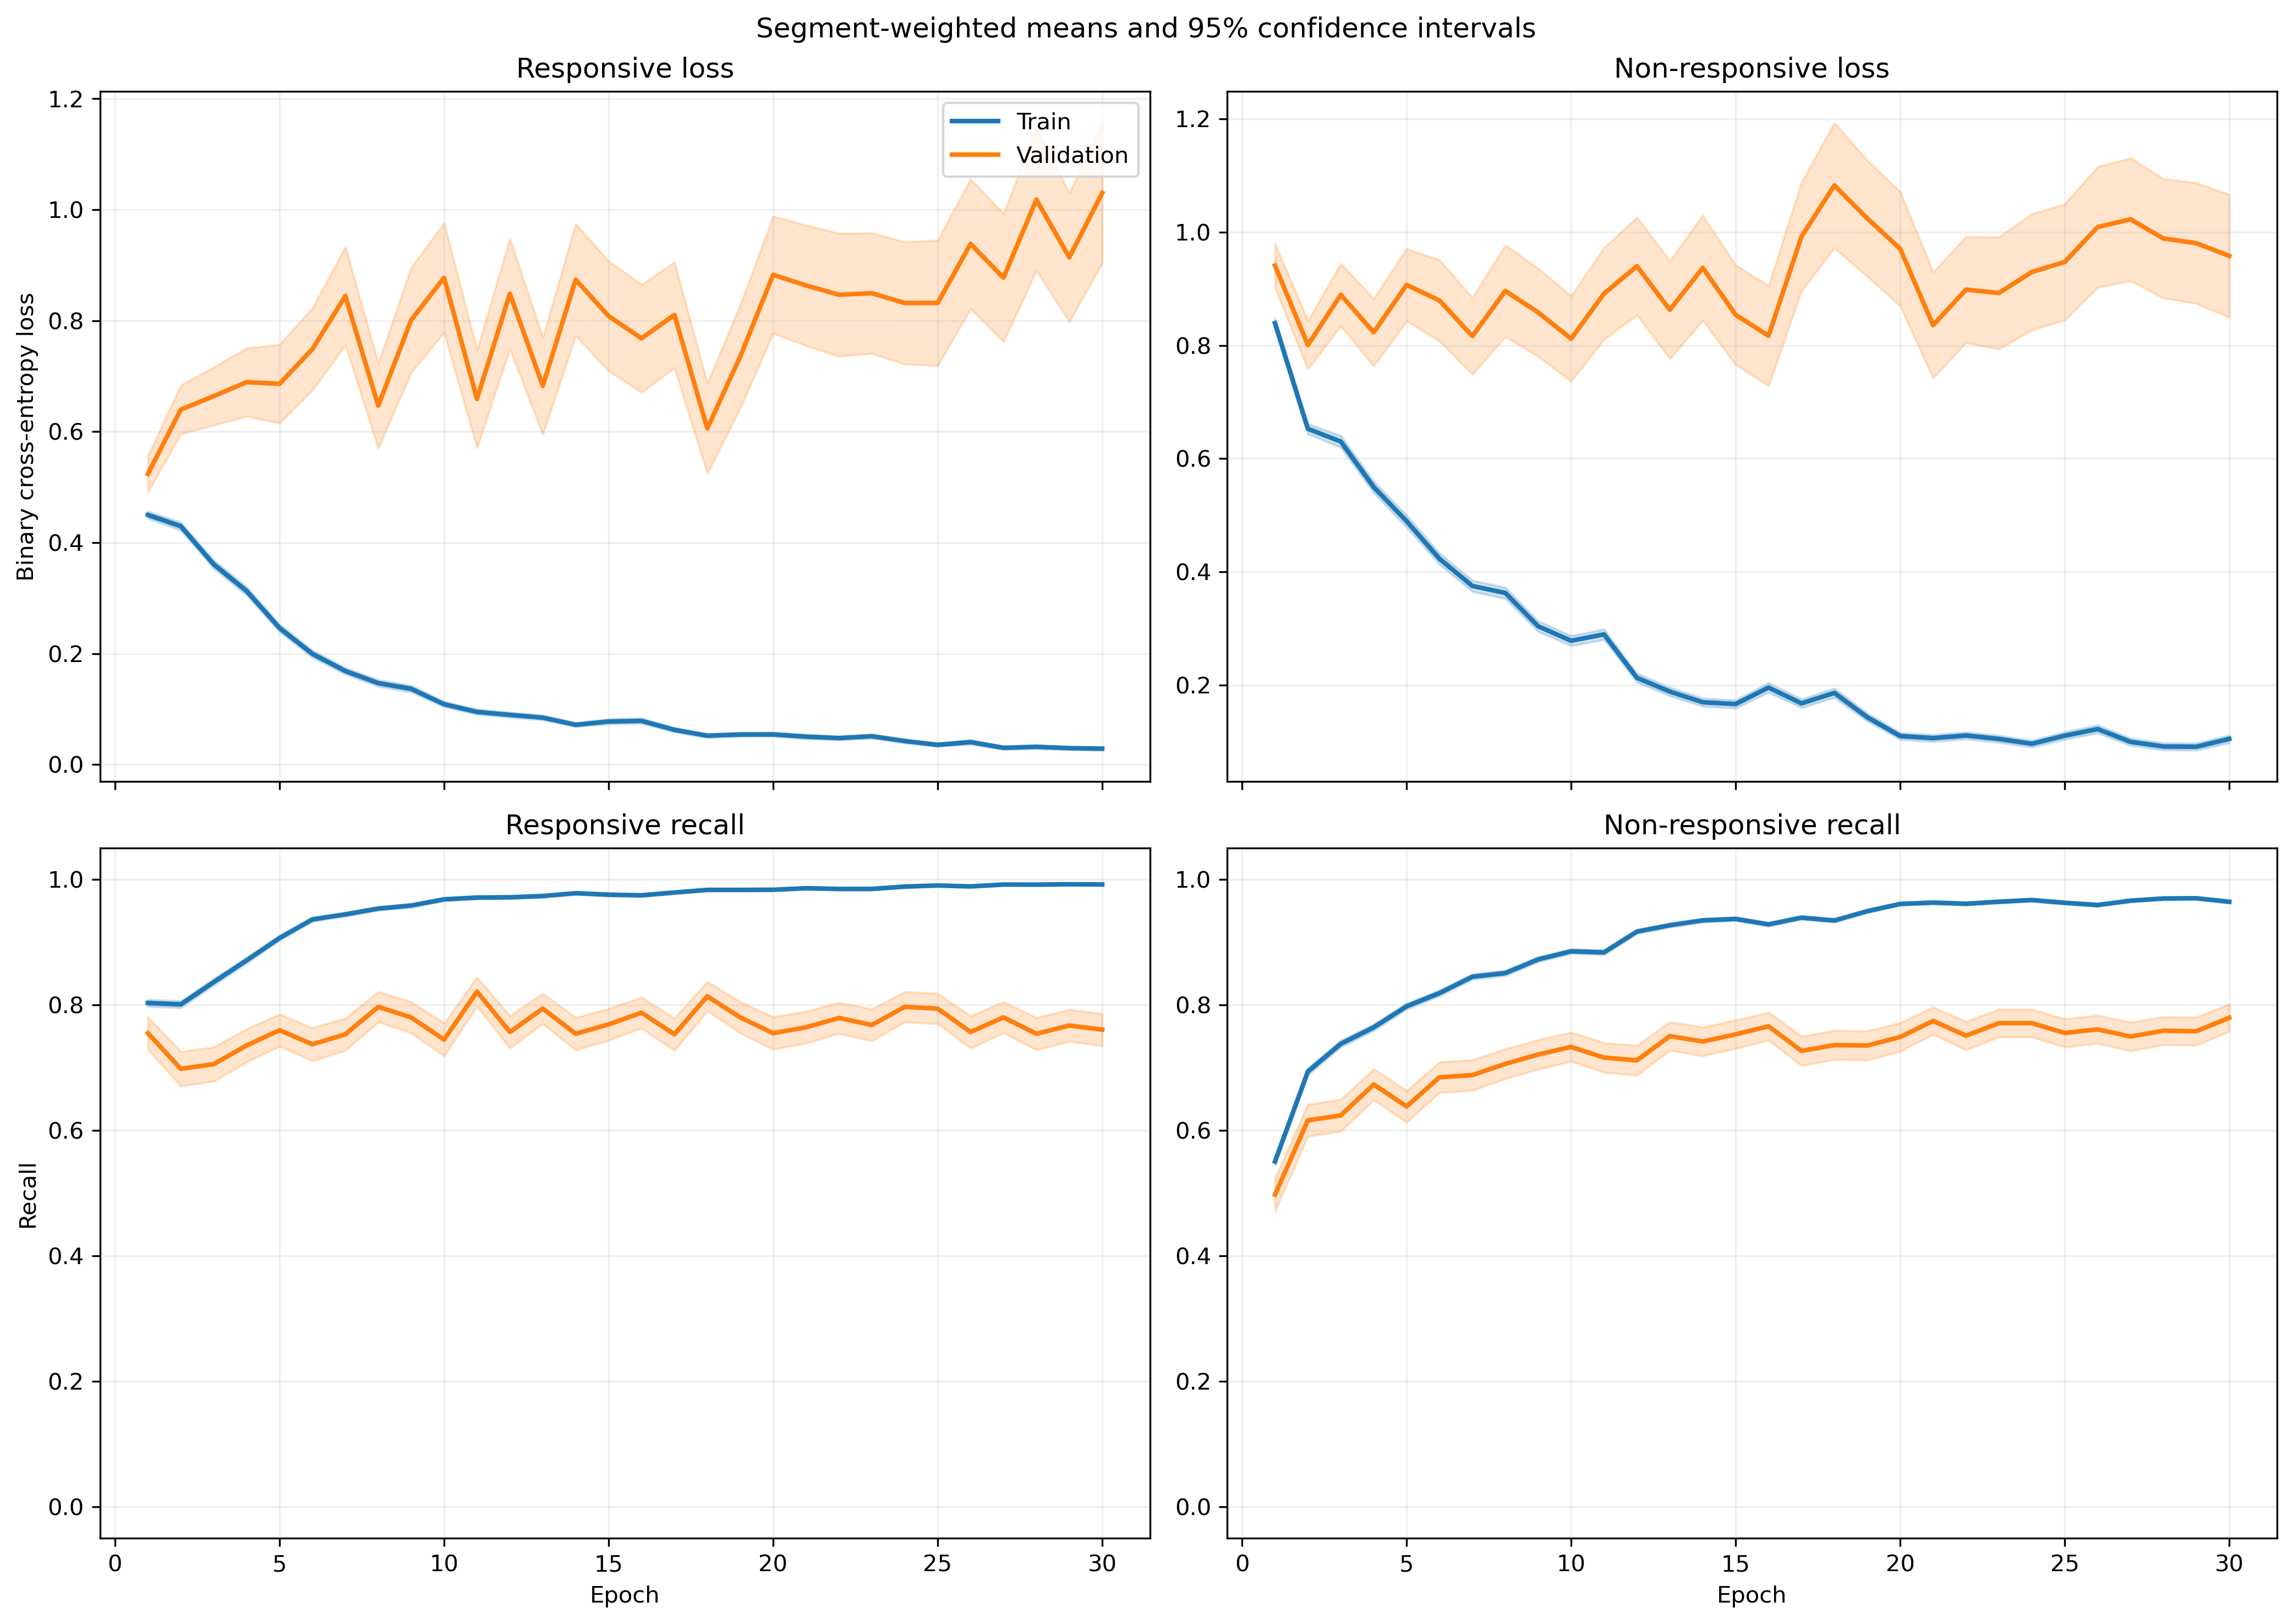

Values plotted in this chart, from the file beside it:
fold, epoch, split, r_loss, r_loss_count, r_loss_sum, r_loss_sum_sq, r_recall, r_recall_count, r_recall_sum, r_recall_sum_sq, nr_loss, nr_loss_count, nr_loss_sum, nr_loss_sum_sq, nr_recall, nr_recall_count, nr_recall_sum, nr_recall_sum_sq
1, 1, train, 0.4963, 1063, 527.6, 475.2, 0.7752, 1063, 824.0, 824.0, 0.7884, 1401, 1105, 1441, 0.5753, 1401, 806.0, 806.0
1, 1, validation, 0.1178, 10, 1.178, 0.1839, 1.0, 10, 10.0, 10.0, , 0, 0.0, 0.0, , 0, 0.0, 0.0
1, 2, train, 0.4066, 1063, 432.2, 500.8, 0.7883, 1063, 838.0, 838.0, 0.6827, 1401, 956.4, 1718, 0.7216, 1401, 1011, 1011
1, 2, validation, 0.07644, 10, 0.7644, 0.08314, 1.0, 10, 10.0, 10.0, , 0, 0.0, 0.0, , 0, 0.0, 0.0
1, 3, train, 0.309, 1063, 328.5, 356.9, 0.8749, 1063, 930.0, 930.0, 0.6381, 1401, 894, 1627, 0.7152, 1401, 1002, 1002
1, 3, validation, 0.1012, 10, 1.012, 0.2973, 1.0, 10, 10.0, 10.0, , 0, 0.0, 0.0, , 0, 0.0, 0.0
1, 4, train, 0.3189, 1063, 339, 457.2, 0.8627, 1063, 917.0, 917.0, 0.577, 1401, 808.4, 1717, 0.758, 1401, 1062, 1062
1, 4, validation, 0.05644, 10, 0.5644, 0.05944, 1.0, 10, 10.0, 10.0, , 0, 0.0, 0.0, , 0, 0.0, 0.0
1, 5, train, 0.346, 1063, 367.8, 602.5, 0.8485, 1063, 902.0, 902.0, 0.4547, 1401, 637.1, 1495, 0.8337, 1401, 1168, 1168
1, 5, validation, 0.03503, 10, 0.3503, 0.02288, 1.0, 10, 10.0, 10.0, , 0, 0.0, 0.0, , 0, 0.0, 0.0
1, 6, train, 0.2013, 1063, 214, 224.8, 0.9436, 1063, 1003, 1003, 0.3967, 1401, 555.7, 1067, 0.8187, 1401, 1147, 1147
1, 6, validation, 0.2295, 10, 2.295, 1.564, 0.9, 10, 9.0, 9.0, , 0, 0.0, 0.0, , 0, 0.0, 0.0
1, 7, train, 0.1917, 1063, 203.7, 304.1, 0.9276, 1063, 986.0, 986.0, 0.3662, 1401, 513.1, 1179, 0.8451, 1401, 1184, 1184
1, 7, validation, 0.05208, 10, 0.5208, 0.1291, 1.0, 10, 10.0, 10.0, , 0, 0.0, 0.0, , 0, 0.0, 0.0
1, 8, train, 0.09918, 1063, 105.4, 59.39, 0.9812, 1063, 1043, 1043, 0.402, 1401, 563.2, 1089, 0.8258, 1401, 1157, 1157
1, 8, validation, 0.01987, 10, 0.1987, 0.0122, 1.0, 10, 10.0, 10.0, , 0, 0.0, 0.0, , 0, 0.0, 0.0
1, 9, train, 0.1215, 1063, 129.1, 220.5, 0.9633, 1063, 1024, 1024, 0.2984, 1401, 418.1, 978.2, 0.8708, 1401, 1220, 1220
1, 9, validation, 0.1582, 10, 1.582, 2.214, 0.9, 10, 9.0, 9.0, , 0, 0.0, 0.0, , 0, 0.0, 0.0
1, 10, train, 0.08884, 1063, 94.44, 83.84, 0.9737, 1063, 1035, 1035, 0.2739, 1401, 383.8, 806, 0.8815, 1401, 1235, 1235
1, 10, validation, 0.01752, 10, 0.1752, 0.006065, 1.0, 10, 10.0, 10.0, , 0, 0.0, 0.0, , 0, 0.0, 0.0
1, 11, train, 0.1565, 1063, 166.3, 249.6, 0.9323, 1063, 991.0, 991.0, 0.2121, 1401, 297.2, 708, 0.9201, 1401, 1289, 1289
1, 11, validation, 0.2034, 10, 2.034, 3.856, 0.9, 10, 9.0, 9.0, , 0, 0.0, 0.0, , 0, 0.0, 0.0
1, 12, train, 0.112, 1063, 119, 121.8, 0.952, 1063, 1012, 1012, 0.1721, 1401, 241.2, 522.6, 0.9322, 1401, 1306, 1306
1, 12, validation, 0.02589, 10, 0.2589, 0.04665, 1.0, 10, 10.0, 10.0, , 0, 0.0, 0.0, , 0, 0.0, 0.0
1, 13, train, 0.1024, 1063, 108.9, 115.4, 0.9614, 1063, 1022, 1022, 0.1278, 1401, 179.1, 351.7, 0.955, 1401, 1338, 1338
1, 13, validation, 0.01491, 10, 0.1491, 0.005403, 1.0, 10, 10.0, 10.0, , 0, 0.0, 0.0, , 0, 0.0, 0.0
1, 14, train, 0.04837, 1063, 51.41, 39.92, 0.984, 1063, 1046, 1046, 0.1686, 1401, 236.1, 482.6, 0.9322, 1401, 1306, 1306
1, 14, validation, 0.008147, 10, 0.08147, 0.001551, 1.0, 10, 10.0, 10.0, , 0, 0.0, 0.0, , 0, 0.0, 0.0
1, 15, train, 0.06346, 1063, 67.46, 41.07, 0.9831, 1063, 1045, 1045, 0.1385, 1401, 194.1, 389.3, 0.9472, 1401, 1327, 1327
1, 15, validation, 0.0328, 10, 0.328, 0.04522, 1.0, 10, 10.0, 10.0, , 0, 0.0, 0.0, , 0, 0.0, 0.0
1, 16, train, 0.07376, 1063, 78.41, 86.86, 0.9652, 1063, 1026, 1026, 0.1337, 1401, 187.3, 504.2, 0.9572, 1401, 1341, 1341
1, 16, validation, 0.006535, 10, 0.06535, 0.0007461, 1.0, 10, 10.0, 10.0, , 0, 0.0, 0.0, , 0, 0.0, 0.0
1, 17, train, 0.04465, 1063, 47.47, 42.41, 0.984, 1063, 1046, 1046, 0.1786, 1401, 250.2, 715.1, 0.9408, 1401, 1318, 1318
1, 17, validation, 0.009853, 10, 0.09853, 0.003197, 1.0, 10, 10.0, 10.0, , 0, 0.0, 0.0, , 0, 0.0, 0.0
1, 18, train, 0.03023, 1063, 32.13, 19.32, 0.9925, 1063, 1055, 1055, 0.1258, 1401, 176.2, 426.3, 0.9579, 1401, 1342, 1342
1, 18, validation, 0.009739, 10, 0.09739, 0.002085, 1.0, 10, 10.0, 10.0, , 0, 0.0, 0.0, , 0, 0.0, 0.0
1, 19, train, 0.04807, 1063, 51.1, 41.75, 0.9859, 1063, 1048, 1048, 0.08223, 1401, 115.2, 240.9, 0.9693, 1401, 1358, 1358
1, 19, validation, 0.123, 10, 1.23, 1.232, 0.9, 10, 9.0, 9.0, , 0, 0.0, 0.0, , 0, 0.0, 0.0
1, 20, train, 0.03027, 1063, 32.18, 27.02, 0.9934, 1063, 1056, 1056, 0.09839, 1401, 137.8, 316, 0.9657, 1401, 1353, 1353
1, 20, validation, 0.004774, 10, 0.04774, 0.000422, 1.0, 10, 10.0, 10.0, , 0, 0.0, 0.0, , 0, 0.0, 0.0
1, 21, train, 0.03633, 1063, 38.62, 47.33, 0.9897, 1063, 1052, 1052, 0.07383, 1401, 103.4, 287.9, 0.9793, 1401, 1372, 1372
1, 21, validation, 0.007473, 10, 0.07473, 0.001314, 1.0, 10, 10.0, 10.0, , 0, 0.0, 0.0, , 0, 0.0, 0.0
1, 22, train, 0.09839, 1063, 104.6, 138.1, 0.9643, 1063, 1025, 1025, 0.08045, 1401, 112.7, 240.9, 0.9707, 1401, 1360, 1360
1, 22, validation, 0.003349, 10, 0.03349, 0.0001921, 1.0, 10, 10.0, 10.0, , 0, 0.0, 0.0, , 0, 0.0, 0.0
1, 23, train, 0.1119, 1063, 119, 265.1, 0.9633, 1063, 1024, 1024, 0.1844, 1401, 258.4, 705.3, 0.9343, 1401, 1309, 1309
1, 23, validation, 0.003344, 10, 0.03344, 0.0002054, 1.0, 10, 10.0, 10.0, , 0, 0.0, 0.0, , 0, 0.0, 0.0
1, 24, train, 0.1471, 1063, 156.4, 333.1, 0.9539, 1063, 1014, 1014, 0.06425, 1401, 90.02, 213.9, 0.9814, 1401, 1375, 1375
1, 24, validation, 0.009571, 10, 0.09571, 0.003614, 1.0, 10, 10.0, 10.0, , 0, 0.0, 0.0, , 0, 0.0, 0.0
1, 25, train, 0.05009, 1063, 53.25, 49.98, 0.9831, 1063, 1045, 1045, 0.09956, 1401, 139.5, 245.2, 0.9672, 1401, 1355, 1355
1, 25, validation, 0.1353, 10, 1.353, 1.551, 0.9, 10, 9.0, 9.0, , 0, 0.0, 0.0, , 0, 0.0, 0.0
1, 26, train, 0.0277, 1063, 29.44, 10.39, 0.9944, 1063, 1057, 1057, 0.083, 1401, 116.3, 267.9, 0.9672, 1401, 1355, 1355
1, 26, validation, 0.006, 10, 0.06, 0.0006294, 1.0, 10, 10.0, 10.0, , 0, 0.0, 0.0, , 0, 0.0, 0.0
1, 27, train, 0.02958, 1063, 31.44, 25.39, 0.9915, 1063, 1054, 1054, 0.05804, 1401, 81.31, 231.3, 0.9793, 1401, 1372, 1372
1, 27, validation, 0.007174, 10, 0.07174, 0.0008475, 1.0, 10, 10.0, 10.0, , 0, 0.0, 0.0, , 0, 0.0, 0.0
1, 28, train, 0.03157, 1063, 33.56, 48.86, 0.9878, 1063, 1050, 1050, 0.07631, 1401, 106.9, 328.7, 0.9757, 1401, 1367, 1367
1, 28, validation, 0.001201, 10, 0.01201, 1.899790231618681e-05, 1.0, 10, 10.0, 10.0, , 0, 0.0, 0.0, , 0, 0.0, 0.0
1, 29, train, 0.01773, 1063, 18.85, 40.65, 0.9972, 1063, 1060, 1060, 0.08294, 1401, 116.2, 395.1, 0.9786, 1401, 1371, 1371
1, 29, validation, 0.001748, 10, 0.01748, 5.713648715754971e-05, 1.0, 10, 10.0, 10.0, , 0, 0.0, 0.0, , 0, 0.0, 0.0
1, 30, train, 0.01963, 1063, 20.87, 12.72, 0.9962, 1063, 1059, 1059, 0.1624, 1401, 227.6, 620.1, 0.94, 1401, 1317, 1317
1, 30, validation, 0.002873, 10, 0.02873, 0.0001214, 1.0, 10, 10.0, 10.0, , 0, 0.0, 0.0, , 0, 0.0, 0.0
... 1,140 more rows
